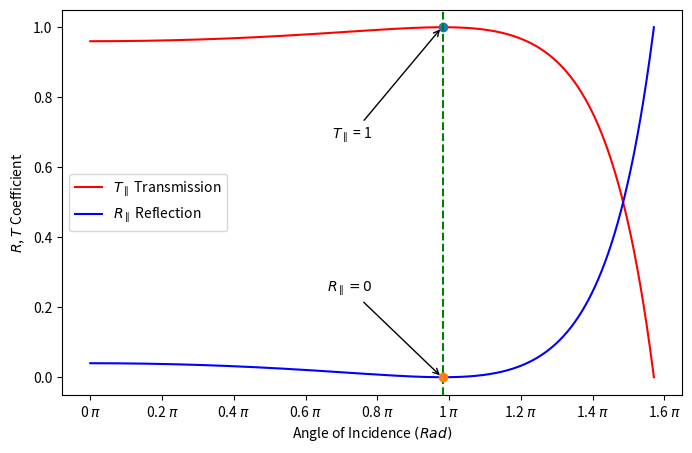

Reproduce this figure in Python.
import numpy as np
import pandas as pd 
import matplotlib.pyplot as plt
import matplotlib.ticker as tck

n       = 1
n_prime = 1.5
i       = np.linspace(0, np.pi/2, 10000)

T_parallel = ((2 * n * n_prime * np.cos(i)) / \
             ((n_prime**2 * np.cos(i)) + (n * np.sqrt(n_prime**2 - n**2 * np.sin(i)**2))))**2 \
             * (np.sqrt(n_prime ** 2 - n ** 2 * np.sin(i) ** 2)/(n * np.cos(i)))

R_parallel = ((n_prime**2 * np.cos(i) - n * np.sqrt(n_prime**2 - n**2 * np.sin(i)**2))/ \
              (n_prime**2 * np.cos(i) + n * np.sqrt(n_prime**2 - n**2 * np.sin(i)**2)))**2 \

T_max = T_parallel.argmax()
R_min = R_parallel.argmin()

f,ax=plt.subplots(figsize=(8,5))
ax.plot(i, T_parallel, 'r', label=r'$T_{\parallel}$ Transmission')
ax.plot(i[T_max], T_parallel[T_max],'o')
ax.plot(i, R_parallel, 'b', label=r'$R_{\parallel}$ Reflection')
ax.axvline(x=i[T_max], ymin=0, ymax=1, linestyle='--', color='g')
ax.plot(i[R_min], R_parallel[R_min],'o')
plt.xlabel(r'Angle of Incidence $(Rad)$')
plt.ylabel(r'$R$, $T$ Coefficient')
ax.xaxis.set_major_formatter(tck.FormatStrFormatter('%g $\pi$'))
ax.xaxis.set_major_locator(tck.MultipleLocator(base=0.2))
ax.annotate(r'$T_{\parallel}$ = 1', xy=(0.98, 1),  xycoords='data',
            xytext=(0.5, 0.7), textcoords='axes fraction',
            arrowprops=dict(arrowstyle="->", facecolor='black'),
            horizontalalignment='right', verticalalignment='top',
            )
ax.annotate(r'$R_{\parallel} = 0$', xy=(0.98, 0),  xycoords='data',
            xytext=(0.5, 0.3), textcoords='axes fraction',
            arrowprops=dict(arrowstyle="->", facecolor='black'),
            horizontalalignment='right', verticalalignment='top',
            )
ax.legend(loc='center left')
plt.show()